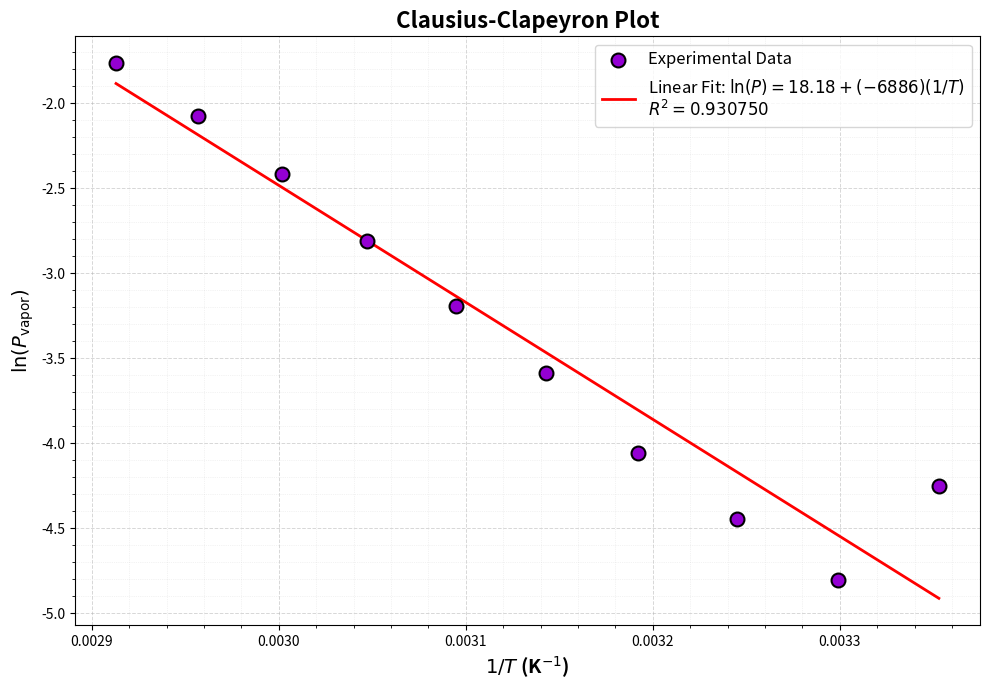

Source code (Python):
import numpy as np
import matplotlib.pyplot as plt
from scipy.stats import linregress

# ----------------------------------------------------------------------------
# Clausius-Clapeyron Plot: ln(P_vapor) vs 1/T
# Data from Table 4
# ----------------------------------------------------------------------------

# 1/T in K^-1
inv_T = np.array([0.003353, 0.003299, 0.003245, 0.003192, 0.003143, 
                  0.003095, 0.003047, 0.003002, 0.002957, 0.002913])

# ln(P_vapor)
ln_P_vapor = np.array([-4.2545, -4.8030, -4.4478, -4.0571, -3.5860, 
                       -3.1916, -2.8098, -2.4167, -2.0740, -1.7630])

# Perform linear regression
slope, intercept, r_val, p_val, std_err = linregress(inv_T, ln_P_vapor)
r_squared = r_val**2

# Calculate intercept standard error
n = len(inv_T)
intercept_stderr = std_err * np.sqrt(np.sum(inv_T**2) / n)

# Print results
print("="*70)
print("CLAUSIUS-CLAPEYRON PLOT: ln(P_vapor) vs 1/T")
print("="*70)
print(f"Linear Fit: ln(P) = {intercept:.4f} + {slope:.4f}*(1/T)")
print(f"Slope = {slope:.4f} ± {std_err:.4f} K")
print(f"Intercept = {intercept:.4f} ± {intercept_stderr:.4f}")
print(f"R² = {r_squared:.6f}")
print(f"\nLatent Heat (from slope): ΔH_vap = -R × slope = {-slope * 8.314:.2f} J/mol")
print("="*70)
print()

# Create the plot
plt.figure(figsize=(10, 7))

# Plot data points
plt.scatter(inv_T, ln_P_vapor, color='darkviolet', s=100, label='Experimental Data', 
            zorder=3, edgecolors='black', linewidth=1.5)

# Plot linear fit
inv_T_fit = np.linspace(min(inv_T), max(inv_T), 500)
ln_P_fit = slope * inv_T_fit + intercept
plt.plot(inv_T_fit, ln_P_fit, 'r-', linewidth=2, 
         label=f'Linear Fit: $\\ln(P) = {intercept:.2f} + ({slope:.0f})(1/T)$\n$R^2 = {r_squared:.6f}$')

# Labels and formatting
plt.xlabel('$1/T$ (K$^{-1}$)', fontsize=14, fontweight='bold')
plt.ylabel('$\\ln(P_{\\mathrm{vapor}})$', fontsize=14, fontweight='bold')
plt.title('Clausius-Clapeyron Plot', fontsize=16, fontweight='bold')
plt.legend(fontsize=12, loc='upper right')
plt.minorticks_on()
plt.grid(True, which='major', linestyle='--', alpha=0.5, linewidth=0.7)
plt.grid(True, which='minor', linestyle=':', alpha=0.3, linewidth=0.5)
plt.tight_layout()

# Save the figure
plt.savefig('clausius_clapeyron.png', dpi=300, bbox_inches='tight')
print("Graph saved as 'clausius_clapeyron.png'")
plt.show()
